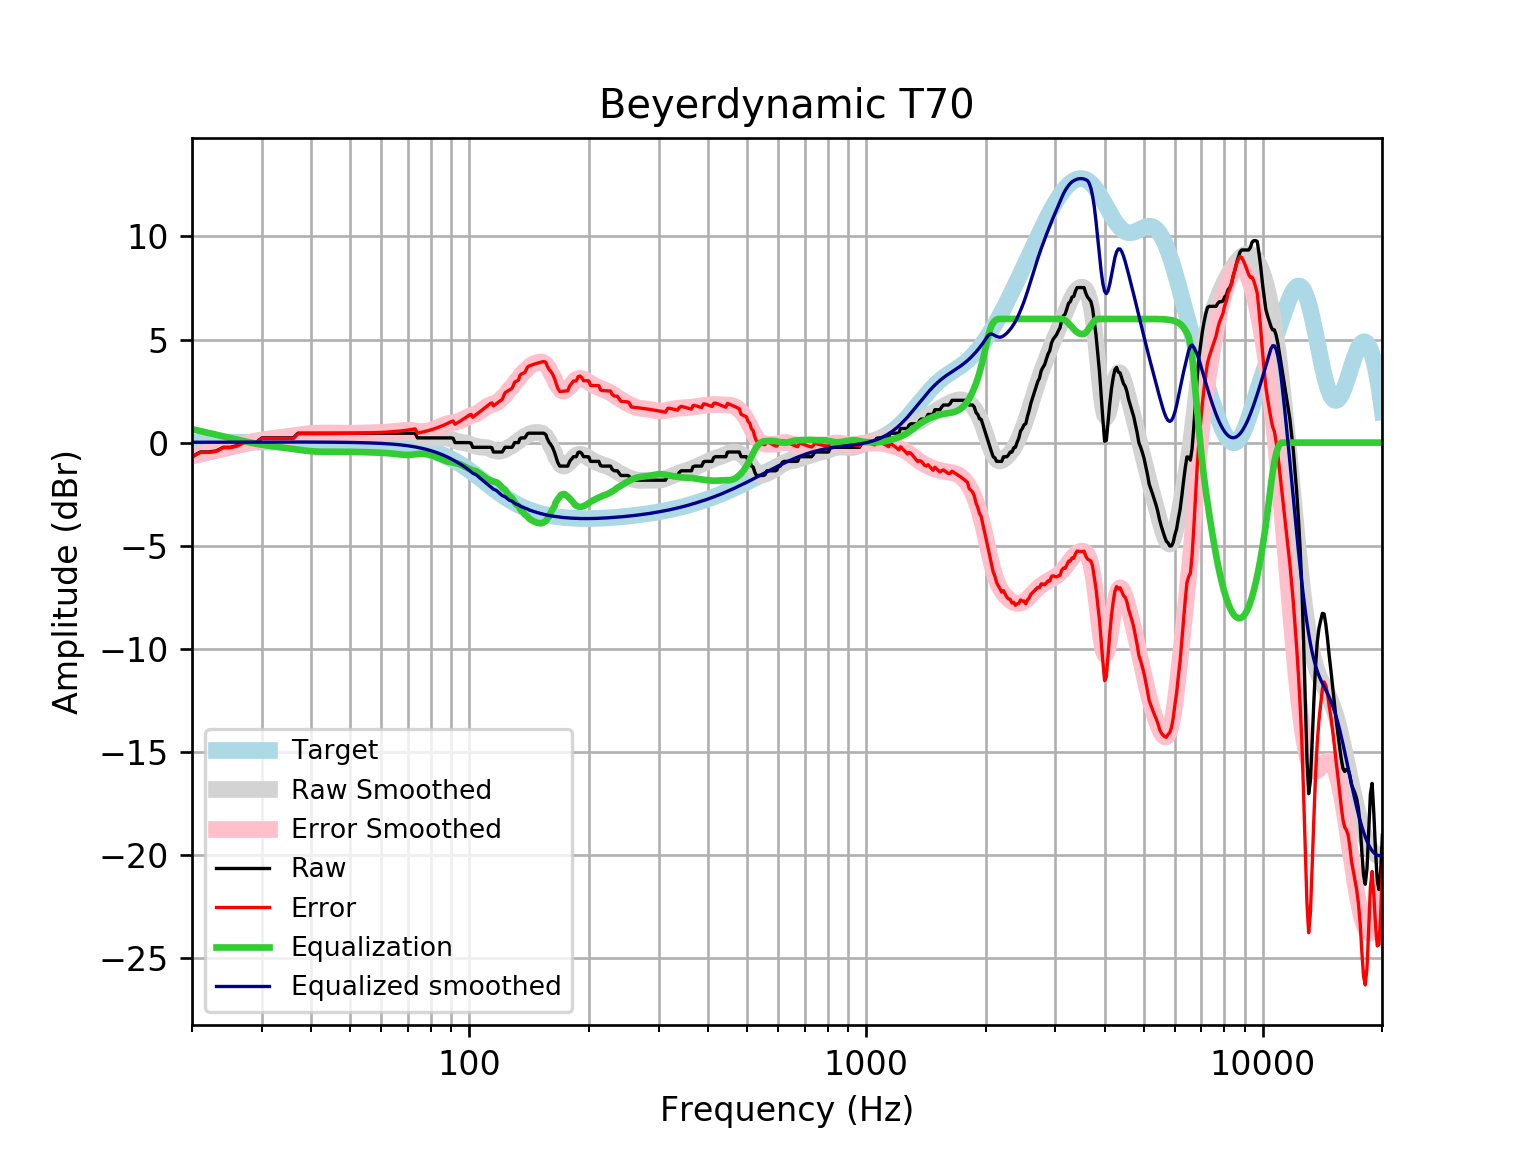

Source data for this figure (header and first rows):
frequency, raw, error, smoothed, error_smoothed, equalization, equalized_raw, equalized_smoothed, target
20, -0.6838, -0.7002, -0.636, -0.6524, 0.6524, -0.03134, 0.01646, 0.01648
21, -0.4558, -0.4735, -0.5404, -0.558, 0.558, 0.1022, 0.01765, 0.01765
22, -0.4558, -0.4746, -0.4486, -0.4673, 0.4673, 0.01149, 0.01877, 0.01876
23, -0.4076, -0.4275, -0.3605, -0.3804, 0.3804, -0.02727, 0.01984, 0.01983
24, -0.2279, -0.2488, -0.2763, -0.2971, 0.2971, 0.0692, 0.02085, 0.02084
25, -0.2279, -0.2497, -0.1948, -0.2166, 0.2166, -0.01132, 0.02181, 0.02179
26, -0.1428, -0.1655, -0.1174, -0.1401, 0.1401, -0.002676, 0.02271, 0.02269
27, 2.7755575615628914e-17, -0.02353, -0.04516, -0.06871, 0.06871, 0.06871, 0.02355, 0.02353
28, 2.7755575615628914e-17, -0.02431, 0.02048, -0.003851, 0.003851, 0.003851, 0.02433, 0.02431
29, 0.0, -0.02502, 0.07829, 0.05325, -0.05325, -0.05325, 0.02504, 0.02502
30, 0.2279, 0.2023, 0.1279, 0.1023, -0.1023, 0.1256, 0.02567, 0.02566
31, 0.2279, 0.2017, 0.1701, 0.1439, -0.1439, 0.08403, 0.02623, 0.02622
32, 0.2279, 0.2012, 0.2065, 0.1798, -0.1798, 0.04811, 0.02668, 0.02668
33, 0.2279, 0.2009, 0.2394, 0.2124, -0.2124, 0.01556, 0.02704, 0.02704
34, 0.2279, 0.2006, 0.2711, 0.2438, -0.2438, -0.01592, 0.02728, 0.02728
35, 0.2279, 0.2005, 0.3032, 0.2758, -0.2758, -0.04789, 0.0274, 0.0274
36, 0.2279, 0.2005, 0.336, 0.3086, -0.3086, -0.08072, 0.02739, 0.02739
37, 0.4558, 0.4286, 0.3686, 0.3414, -0.3414, 0.1145, 0.02723, 0.02723
38, 0.4558, 0.4289, 0.399, 0.3721, -0.3721, 0.08372, 0.02691, 0.02692
39, 0.4558, 0.4294, 0.4251, 0.3987, -0.3987, 0.05716, 0.02643, 0.02644
40, 0.4558, 0.4301, 0.4451, 0.4193, -0.4193, 0.03651, 0.02578, 0.02579
41, 0.4558, 0.4309, 0.4582, 0.4333, -0.4333, 0.02255, 0.02495, 0.02496
42, 0.4558, 0.4319, 0.4649, 0.441, -0.441, 0.01488, 0.02393, 0.02393
43, 0.4558, 0.4331, 0.4664, 0.4437, -0.4437, 0.01212, 0.02272, 0.02272
44, 0.4558, 0.4345, 0.4647, 0.4434, -0.4434, 0.0124, 0.0213, 0.0213
45, 0.4558, 0.4362, 0.4617, 0.442, -0.442, 0.01385, 0.01968, 0.01967
46, 0.4558, 0.438, 0.4586, 0.4408, -0.4408, 0.01507, 0.01785, 0.01783
47, 0.4558, 0.4401, 0.4564, 0.4406, -0.4406, 0.01523, 0.01579, 0.01577
48, 0.4558, 0.4424, 0.4552, 0.4417, -0.4417, 0.01413, 0.0135, 0.01347
49, 0.4558, 0.4449, 0.4549, 0.4439, -0.4439, 0.01193, 0.01097, 0.01094
50, 0.4558, 0.4477, 0.4551, 0.4469, -0.4469, 0.008973, 0.008186, 0.008144
51, 0.4558, 0.4508, 0.4554, 0.4503, -0.4503, 0.005573, 0.005126, 0.00508
52, 0.4558, 0.4541, 0.4557, 0.4539, -0.4539, 0.00192, 0.001774, 0.001724
53, 0.4558, 0.4578, 0.4559, 0.4578, -0.4578, -0.001933, -0.001894, -0.001946
54, 0.4558, 0.4618, 0.456, 0.4619, -0.4619, -0.006026, -0.005905, -0.005958
55, 0.4558, 0.4662, 0.456, 0.4663, -0.4663, -0.01043, -0.01029, -0.01034
56, 0.4558, 0.471, 0.456, 0.471, -0.471, -0.01521, -0.01508, -0.01514
57, 0.4558, 0.4762, 0.4559, 0.4762, -0.4762, -0.02037, -0.02033, -0.02038
58, 0.4558, 0.482, 0.4557, 0.4818, -0.4818, -0.02593, -0.02607, -0.02611
59, 0.4558, 0.4882, 0.4554, 0.4877, -0.4877, -0.0319, -0.03234, -0.03238
60, 0.4558, 0.4951, 0.455, 0.4943, -0.4943, -0.03842, -0.03921, -0.03925
61, 0.4558, 0.5026, 0.4549, 0.5016, -0.5016, -0.04574, -0.04672, -0.04675
62, 0.4558, 0.5108, 0.4551, 0.5101, -0.5101, -0.05425, -0.05494, -0.05496
63, 0.4558, 0.5198, 0.4563, 0.5202, -0.5202, -0.06439, -0.06392, -0.06393
64, 0.4558, 0.5296, 0.4586, 0.5323, -0.5323, -0.07644, -0.07372, -0.07373
65, 0.4558, 0.5402, 0.4618, 0.5462, -0.5462, -0.09032, -0.0844, -0.08441
66, 0.4558, 0.5519, 0.4651, 0.5611, -0.5611, -0.1053, -0.09604, -0.09603
67, 0.4558, 0.5645, 0.4672, 0.5758, -0.5758, -0.12, -0.1087, -0.1087
68, 0.4558, 0.5782, 0.4659, 0.5883, -0.5883, -0.1324, -0.1224, -0.1224
69, 0.4558, 0.5931, 0.4592, 0.5964, -0.5964, -0.1406, -0.1372, -0.1372
70, 0.4558, 0.6091, 0.4452, 0.5985, -0.5985, -0.1427, -0.1533, -0.1533
71, 0.4558, 0.6264, 0.4233, 0.5939, -0.5939, -0.1381, -0.1706, -0.1706
72, 0.4558, 0.645, 0.3942, 0.5834, -0.5834, -0.1276, -0.1892, -0.1892
73, 0.4558, 0.665, 0.36, 0.5692, -0.5692, -0.1134, -0.2092, -0.2092
74, 0.2279, 0.4585, 0.3239, 0.5545, -0.5545, -0.3266, -0.2306, -0.2305
75, 0.2279, 0.4813, 0.2896, 0.5431, -0.5431, -0.3151, -0.2535, -0.2534
76, 0.2279, 0.5057, 0.2603, 0.5381, -0.5381, -0.3102, -0.2778, -0.2778
77, 0.2279, 0.5316, 0.2381, 0.5418, -0.5418, -0.3139, -0.3037, -0.3037
78, 0.2279, 0.5591, 0.2238, 0.555, -0.555, -0.3271, -0.3312, -0.3312
79, 0.2279, 0.5882, 0.2169, 0.5773, -0.5773, -0.3493, -0.3604, -0.3603
... 553 more rows
